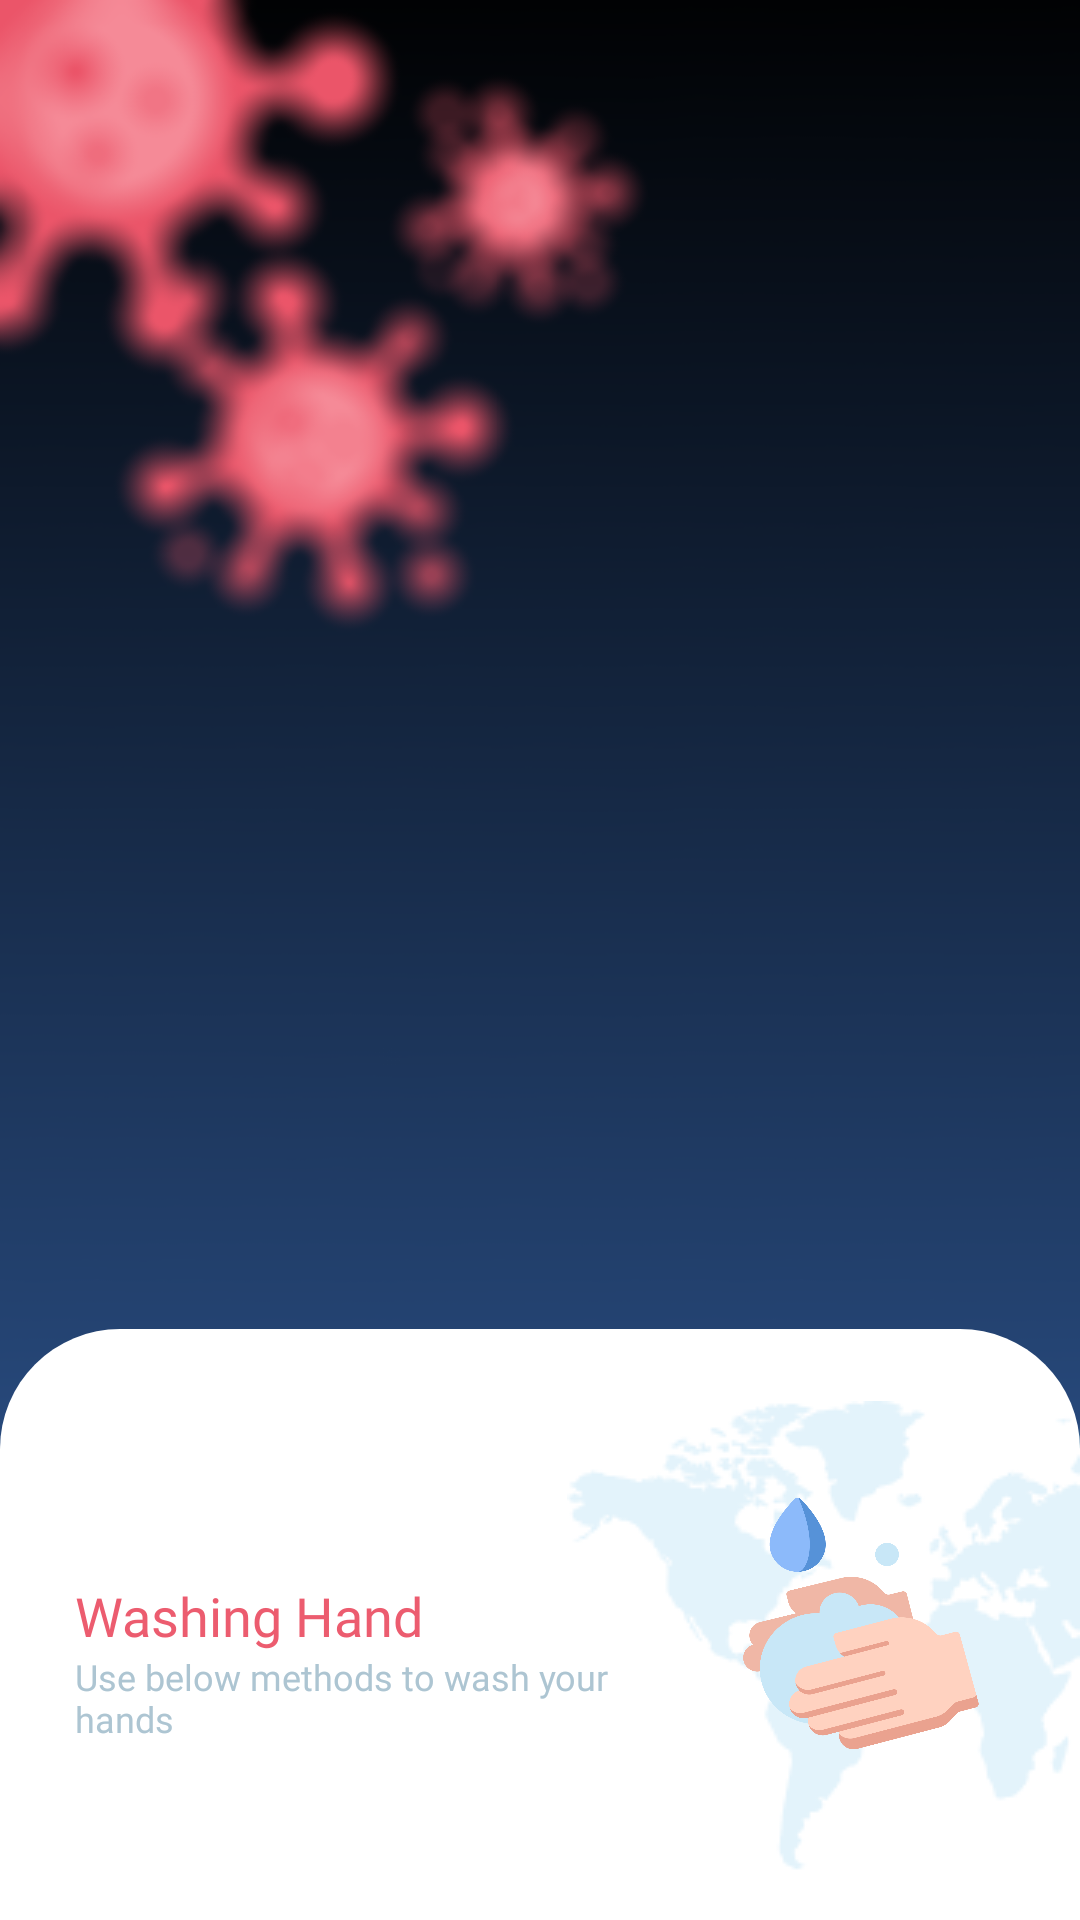

Here is an Android app screen rendered from its layout file. Give the layout XML and the strings, colors and styles it references.
<!-- AndroidManifest.xml: application theme AppTheme.NoActionBar.TranslucentStatusBar -->
<!-- res/layout/activity_washing_hand.xml -->
<?xml version="1.0" encoding="utf-8"?>
<androidx.constraintlayout.widget.ConstraintLayout xmlns:android="http://schemas.android.com/apk/res/android"
    xmlns:app="http://schemas.android.com/apk/res-auto"
    android:layout_width="match_parent"
    android:layout_height="match_parent">

    <androidx.appcompat.widget.AppCompatImageView
        android:layout_width="match_parent"
        android:layout_height="match_parent"
        android:scaleType="fitXY"
        app:srcCompat="@drawable/ic_background_blur" />

    <include layout="@layout/layout_toolbar" />

    <androidx.constraintlayout.widget.ConstraintLayout
        android:layout_width="match_parent"
        android:layout_height="0dp"
        android:layout_marginTop="@dimen/dimen_25dp"
        android:background="@drawable/bg_rounded_top_white"
        android:orientation="vertical"
        app:layout_constraintBottom_toBottomOf="parent"
        app:layout_constraintTop_toBottomOf="@id/toolbar">

        <androidx.appcompat.widget.AppCompatImageView
            android:id="@+id/imgBackground"
            android:layout_width="wrap_content"
            android:layout_height="wrap_content"
            android:layout_marginTop="@dimen/dimen_24dp"
            android:src="@drawable/ic_island"
            app:layout_constraintEnd_toEndOf="parent"
            app:layout_constraintTop_toTopOf="parent" />

        <LinearLayout
            android:id="@+id/containerText"
            android:layout_width="match_parent"
            android:layout_height="wrap_content"
            android:layout_marginStart="@dimen/dimen_25dp"
            android:layout_marginEnd="@dimen/dimen_135dp"
            android:orientation="vertical"
            app:layout_constraintBottom_toBottomOf="@id/imgBackground"
            app:layout_constraintTop_toTopOf="@id/imgBackground">

            <androidx.appcompat.widget.AppCompatTextView
                android:id="@+id/tvLabel"
                style="@style/CorotionText.Bold.RedLight"
                android:text="Washing Hand"
                android:textSize="@dimen/text_size_18sp" />

            <androidx.appcompat.widget.AppCompatTextView
                android:id="@+id/tvDescription"
                style="@style/CorotionText.Bold.DarkCloudBlue"
                android:text="Use below methods to wash your hands"
                android:textSize="@dimen/text_size_12sp" />

        </LinearLayout>

        <androidx.appcompat.widget.AppCompatImageView
            android:layout_width="@dimen/dimen_86dp"
            android:layout_height="@dimen/dimen_85dp"
            android:layout_marginStart="@dimen/dimen_25dp"
            android:layout_marginBottom="@dimen/dimen_25dp"
            app:layout_constraintBottom_toBottomOf="@id/imgBackground"
            app:layout_constraintEnd_toEndOf="parent"
            app:layout_constraintStart_toStartOf="@id/imgBackground"
            app:layout_constraintTop_toTopOf="@id/imgBackground"
            app:srcCompat="@drawable/ic_washing_hand" />

        <androidx.recyclerview.widget.RecyclerView
            android:id="@+id/rvWashingHand"
            android:layout_width="match_parent"
            android:layout_height="0dp"
            android:layout_marginTop="@dimen/dimen_25dp"
            android:clipToPadding="false"
            android:paddingBottom="@dimen/dimen_25dp"
            android:overScrollMode="never"
            app:layout_constraintBottom_toBottomOf="parent"
            app:layout_constraintTop_toBottomOf="@id/containerText" />

    </androidx.constraintlayout.widget.ConstraintLayout>
</androidx.constraintlayout.widget.ConstraintLayout>
<!-- res/layout/layout_toolbar.xml (included above) -->
<?xml version="1.0" encoding="utf-8"?>
<androidx.constraintlayout.widget.ConstraintLayout xmlns:android="http://schemas.android.com/apk/res/android"
    android:layout_width="match_parent"
    android:layout_height="wrap_content"
    xmlns:app="http://schemas.android.com/apk/res-auto">

    <androidx.appcompat.widget.Toolbar
        android:id="@+id/toolbar"
        android:layout_width="match_parent"
        android:layout_height="?attr/actionBarSize"
        android:layout_marginTop="@dimen/dimen_30dp"
        android:fitsSystemWindows="true"
        app:contentInsetStart="@dimen/dimen_16dp"
        app:contentInsetStartWithNavigation="@dimen/dimen_20dp"
        app:layout_constraintTop_toTopOf="parent"
        app:navigationIcon="@drawable/ic_chevron_left">
    </androidx.appcompat.widget.Toolbar>

</androidx.constraintlayout.widget.ConstraintLayout>
<!-- resources referenced by this layout -->
<resources>
  <dimen name="dimen_135dp">135dp</dimen>
  <dimen name="dimen_16dp">16dp</dimen>
  <dimen name="dimen_20dp">20dp</dimen>
  <dimen name="dimen_24dp">24dp</dimen>
  <dimen name="dimen_25dp">25dp</dimen>
  <dimen name="dimen_30dp">30dp</dimen>
  <dimen name="dimen_85dp">85dp</dimen>
  <dimen name="dimen_86dp">86dp</dimen>
  <dimen name="text_size_12sp">12sp</dimen>
  <dimen name="text_size_18sp">18sp</dimen>
  <!-- drawable bg_rounded_top_white (drawable) -->
  <?xml version="1.0" encoding="utf-8"?>
  <shape xmlns:android="http://schemas.android.com/apk/res/android"
      android:shape="rectangle">
  
      <solid android:color="@color/colorWhite" />
  
      <corners
          android:topLeftRadius="@dimen/dimen_40dp"
          android:topRightRadius="@dimen/dimen_40dp" />
  </shape>
  <!-- drawable ic_background_blur: png bitmap (drawable, 202145 bytes) -->
  <!-- drawable ic_island: png bitmap (drawable, 8587 bytes) -->
  <!-- drawable ic_washing_hand: png bitmap (drawable, 53375 bytes) -->
  <style name="CorotionText.Bold.DarkCloudBlue">
          <item name="android:textColor">@color/colorDarkCloudBlue</item>
      </style>
  <style name="CorotionText.Bold.RedLight">
          <item name="android:textColor">@color/colorRedLight</item>
      </style>
  <style name="AppTheme.NoActionBar.TranslucentStatusBar">
          <item name="android:windowTranslucentStatus" tools:targetApi="kitkat">true</item>
          <item name="android:windowDrawsSystemBarBackgrounds" tools:targetApi="lollipop">false</item>
      </style>
  <color name="colorWhite">#FFFFFF</color>
  <dimen name="dimen_40dp">40dp</dimen>
  <color name="colorDarkCloudBlue">#ADC5D2</color>
  <color name="colorRedLight">#EC5C6F</color>
</resources>
